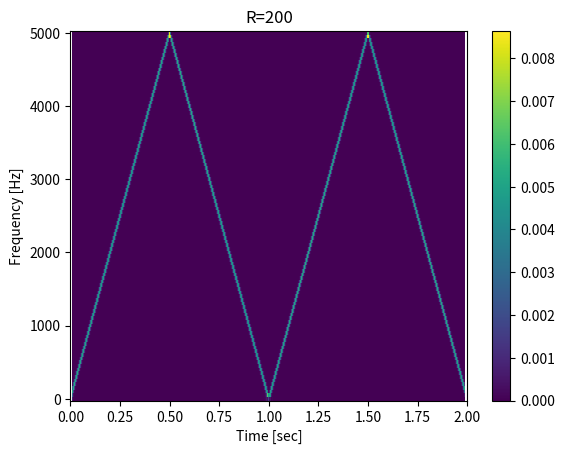

This chart was generated by the following Python code:
#!/usr/bin/env python3
# -*- coding: utf-8 -*-
"""
Created on Thu Nov 16 10:38:10 2017

[redacted]
"""
import numpy as np 
import matplotlib.pyplot as plt 
from scipy import signal
global pi

if __name__ == '__main__':
    pi = np.pi
    omega_0 = 10*pi*10**-5
    seq = np.arange(0,20000)    
    x_n = np.cos(omega_0 *(seq*seq))
    f, t, Sxx = signal.spectrogram(x_n,fs=10000,window='hamming',nperseg=200,noverlap=199)
    plt.title('R=200')
    plt.pcolormesh(t, f, Sxx)   
    plt.colorbar()
    plt.xlim(0,2)
    plt.ylabel('Frequency [Hz]')
    plt.xlabel('Time [sec]')
    plt.show()